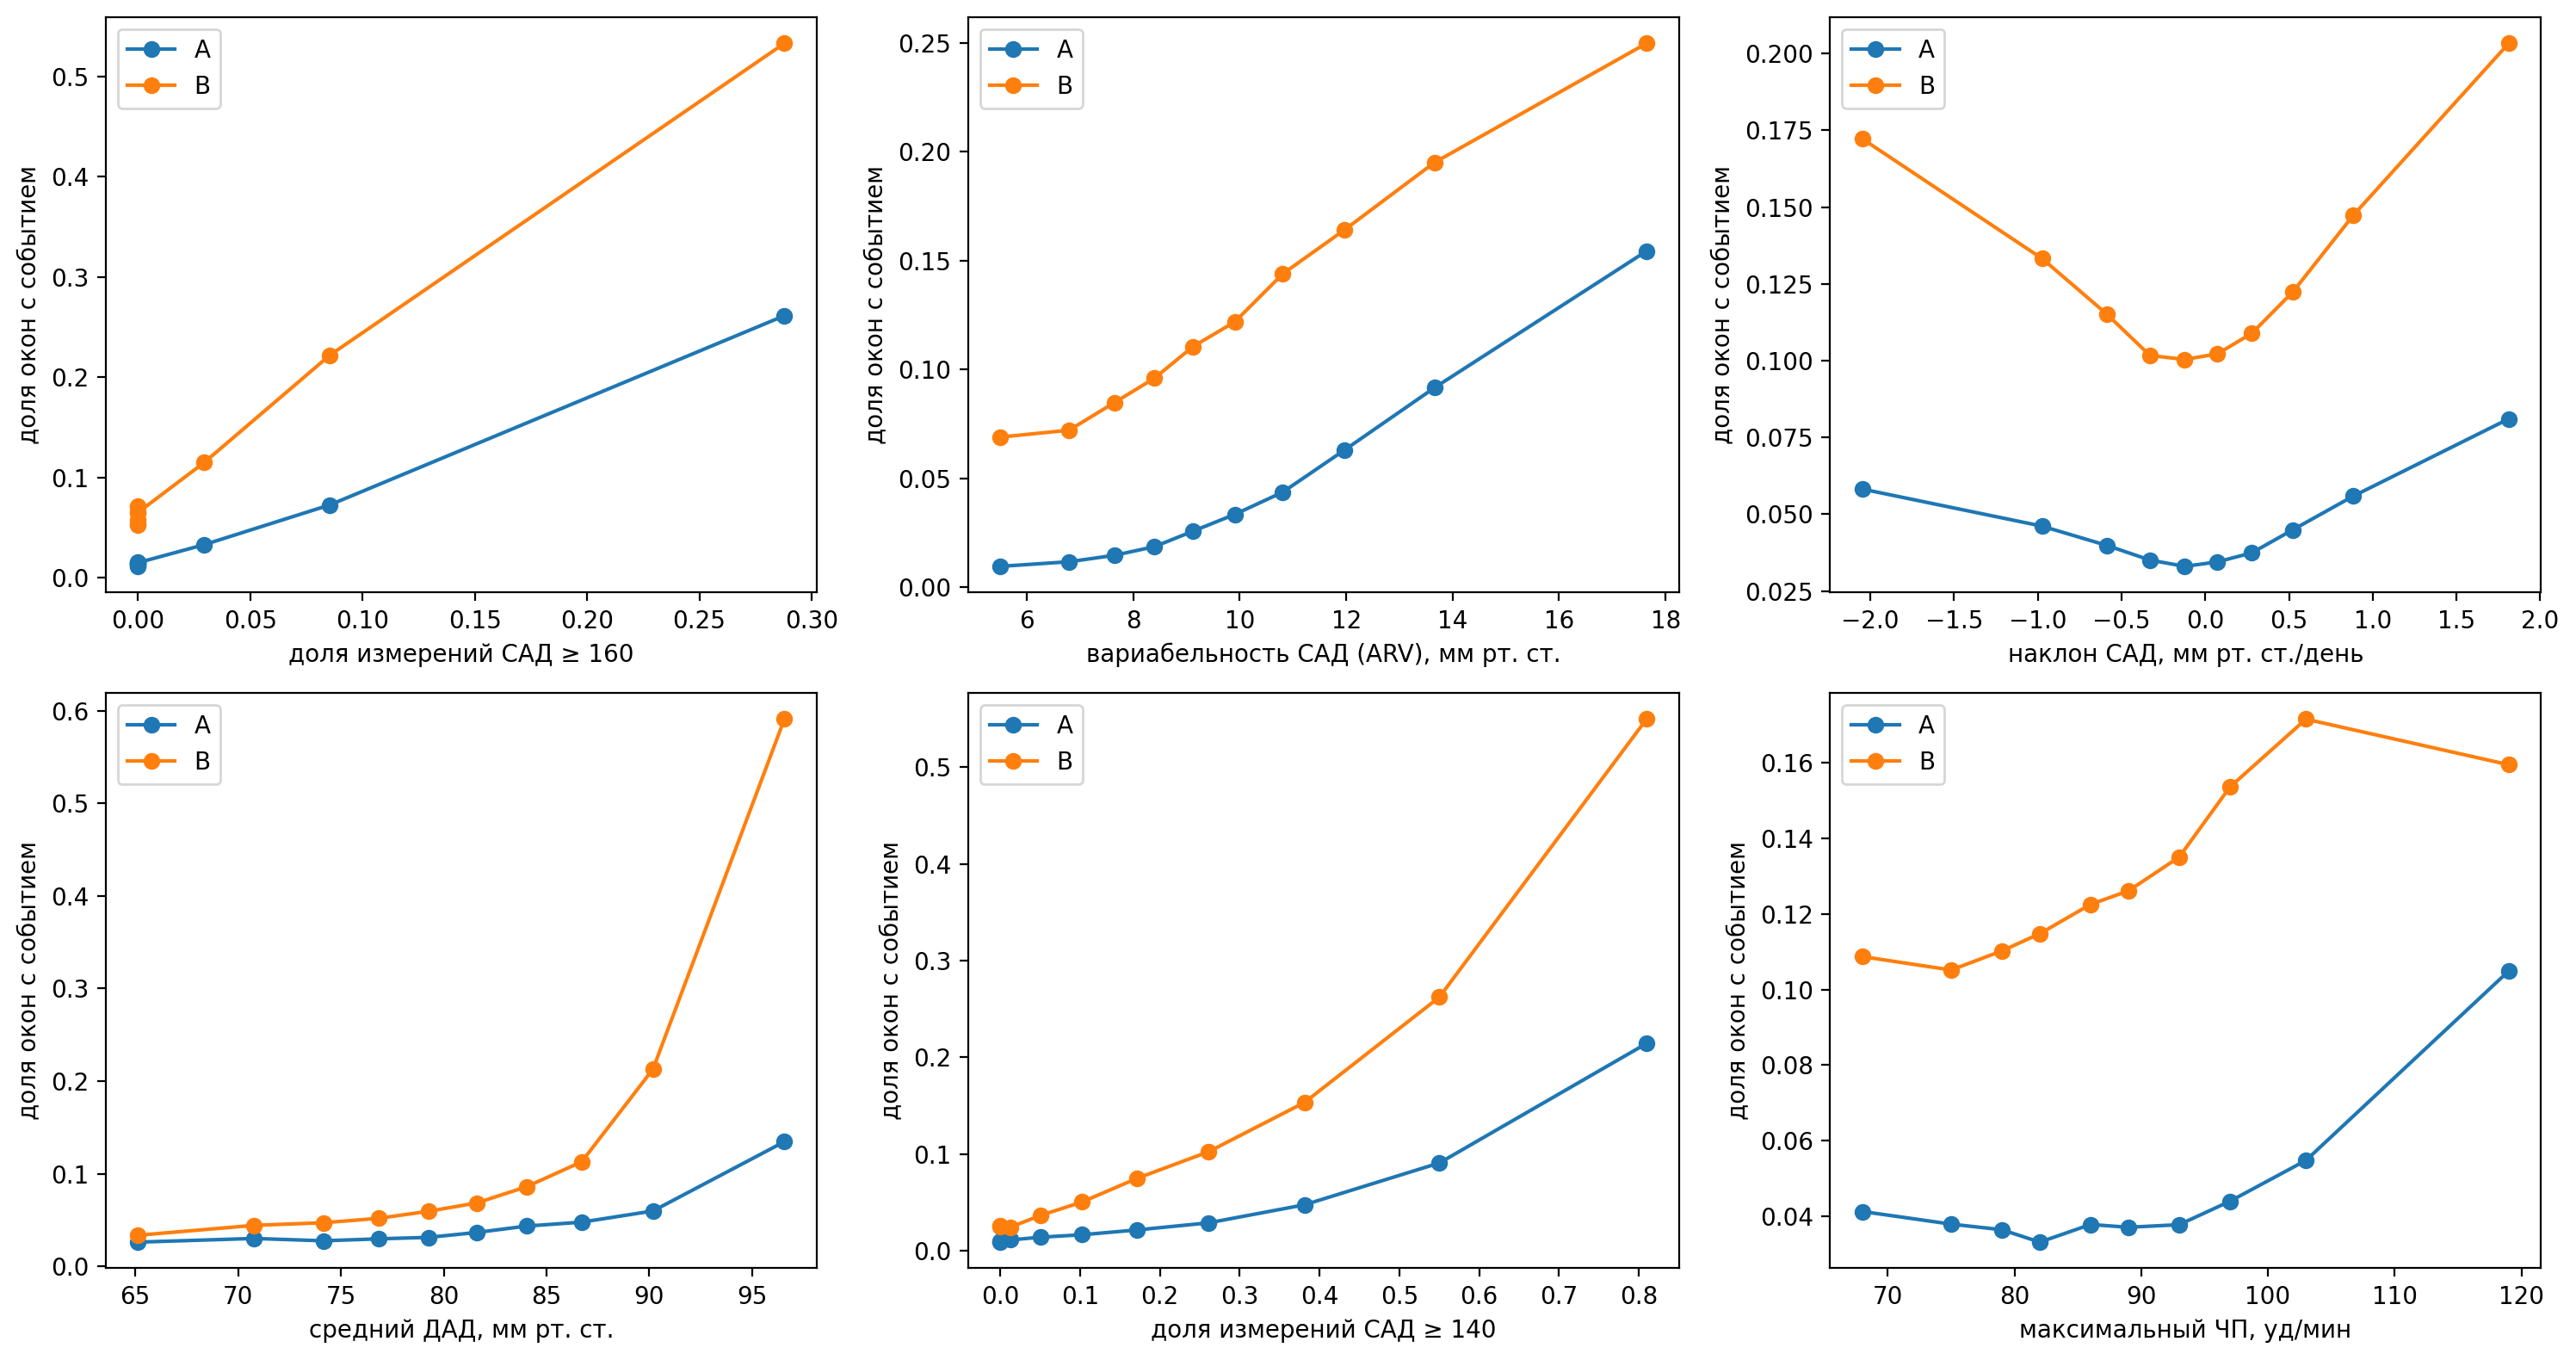

Source data for this figure (header and first rows):
признак, цель, частота в 1-м дециле, частота в 10-м дециле, отношение 10/1, ρ Спирмена
доля измерений САД ≥ 160, A, 0.01608, 0.2615, 16.26, 0.28
доля измерений САД ≥ 160, B, 0.07151, 0.5332, 7.456, 0.3544
вариабельность САД (ARV), мм рт. ст., A, 0.009516, 0.1544, 16.22, 0.1831
вариабельность САД (ARV), мм рт. ст., B, 0.06892, 0.2498, 3.625, 0.1583
наклон САД, мм рт. ст./день, A, 0.05816, 0.08103, 1.393, 0.02555
наклон САД, мм рт. ст./день, B, 0.1722, 0.2033, 1.181, 0.02286
средний ДАД, мм рт. ст., A, 0.026, 0.1345, 5.173, 0.1136
средний ДАД, мм рт. ст., B, 0.03345, 0.5911, 17.67, 0.3489
доля измерений САД ≥ 140, A, 0.009206, 0.2144, 23.29, 0.2237
доля измерений САД ≥ 140, B, 0.0255, 0.5494, 21.54, 0.3802
максимальный ЧП, уд/мин, A, 0.04132, 0.1049, 2.538, 0.06274
максимальный ЧП, уд/мин, B, 0.1087, 0.1594, 1.467, 0.06151
